Run: headless pygame with SDL's dummy video driver; simulated clock (each Clock.tick advances the game by its frame time, no real sleeping); random seed 0; keys injected as events and as key.get_pressed() state; no mouse input.
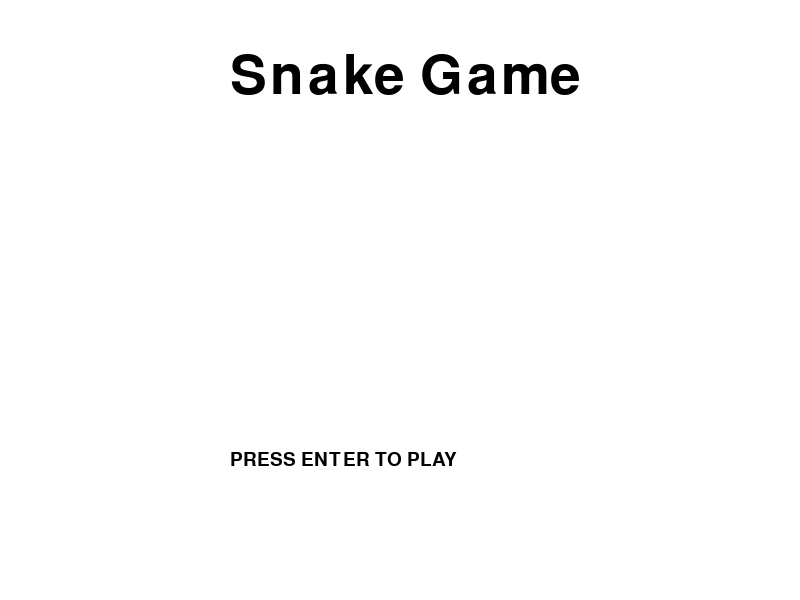
Frame 1 of 4 · flips 1–60 · no input
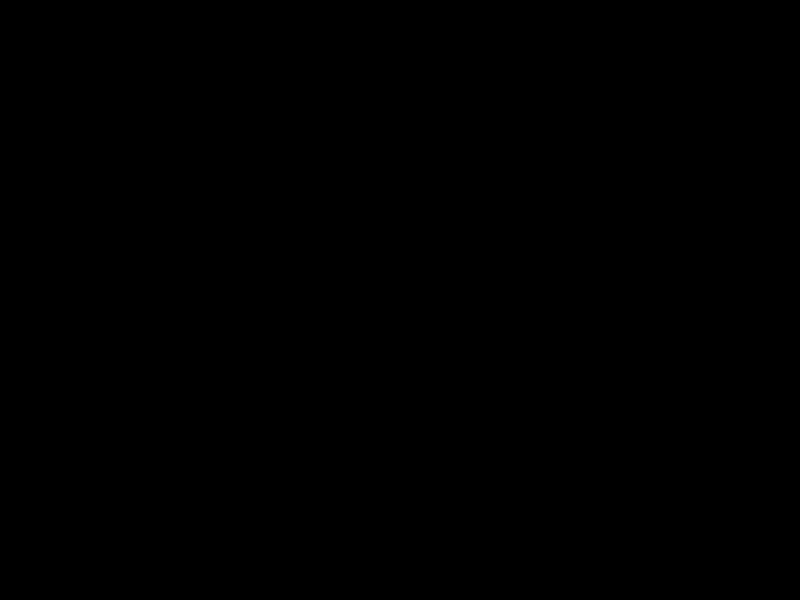
Frame 2 of 4 · flips 61–180 · tapped SPACE, RETURN · held RIGHT (→), D
Frame 3 of 4 · flips 181–300 · held DOWN (↓), S · screen unchanged from frame 2, image omitted
Frame 4 of 4 · flips 301–420 · held LEFT (←), A, UP (↑), W · screen unchanged from frame 3, image omitted

The pygame program that drew these frames:

#To-do list: 1) Finish Main Menu, 2) Create a functional Game Over screen, 3) Create the main game loop

import pygame
import time
import random

pygame.init()
pygame.font.init()
fontH1 = pygame.font.SysFont("Cambria", 80)
fontP = pygame.font.SysFont("Cambria", 28)

gameWindow = pygame.display.set_mode((800, 600))
gameWindow.fill((0,0,0))
pygame.display.set_caption("TEST WINDOW")

class Player():
    def __init__(self):
        self.body = [(220, 190), (250, 190), (280, 190), (310, 190)]
        self.shape = pygame.Surface((30, 30))
        self.shape.fill((0, 255, 0))
        self.head = pygame.Surface((30, 30))
        self.head.fill((0, 200, 0))
        self.dir = "RIGHT"

    def move(self):
        if self.dir == "RIGHT":
            self.body.append((self.body[len(self.body)-1][0] + 30 , self.body[len(self.body)-1][1]))
        elif self.dir == "UP":
            self.body.append((self.body[len(self.body)-1][0] , self.body[len(self.body)-1][1] - 30))
        elif self.dir == "DOWN":
            self.body.append((self.body[len(self.body)-1][0] , self.body[len(self.body)-1][1] + 30))
        elif self.dir == "LEFT":        
            self.body.append((self.body[len(self.body)-1][0] - 30 , self.body[len(self.body)-1][1]))
        self.body.pop(0)

player = Player()

apple = pygame.surface.Surface((40, 40))
apple.fill((255, 0, 0))
apple_x = -100
apple_y = -100
apple_x_def = -100
apple_y_def = -100
apple_vel_x = 0
apple_vel_y = 0
apple_vel_y_def = 0

a = 1
b = 0

clock = pygame.time.Clock()

game_state = 0

""" def collision_detection():
    return (player_x <= (apple_x +int(apple.width)) and 
            (player_x + player.width) >= apple_x and 
            player_y <= (apple_y + apple.height + 5) and 
            (player_y + player.height) >= apple_y)
 """
while True:
    clock.tick(10)
    match game_state:
        case 0:
            for event in pygame.event.get():
                if event.type == pygame.QUIT:
                    quit(0)
                elif event.type == pygame.KEYDOWN:
                    if event.key == pygame.K_RETURN:
                        apple_x = apple_x_def
                        apple_y = apple_y_def
                        apple_vel_y = apple_vel_y_def

                        game_state = 1

            welcomeText = fontH1.render("Snake Game", True, (0, 0, 0))

            if a > 0:
                playText = fontP.render("PRESS ENTER TO PLAY", True, (0, 0, 0))
            elif a < 0:
                playText = fontP.render("PRESS ENTER TO PLAY", True, (255, 255, 255))

            b += 1

            if b > 1000:
                a = -a
                b = 0

        
        case 1:
            for event in pygame.event.get():
                if event.type == pygame.QUIT:
                    quit(0)
    
                elif event.type == pygame.KEYDOWN:
                    if event.key == pygame.K_LEFT:
                        if player.dir != "RIGHT" and player.dir != "LEFT":
                            player.dir = "LEFT"
                    elif event.key == pygame.K_RIGHT:
                        if player.dir != "LEFT" and player.dir != "RIGHT":
                            player.dir = "RIGHT"
                    elif event.key == pygame.K_UP:
                        if player.dir != "DOWN" and player.dir != "UP":
                            player.dir = "UP"
                    elif event.key == pygame.K_DOWN:
                        if player.dir != "UP" and player.dir != "DOWN":
                            player.dir = "DOWN"
    

            player.move()
            
            """ if collision_detection():
                apple_y = random.randint(0, gameWindow.height - 50)
                apple_x = random.randint(0, gameWindow.width - 50) """
    
            
        case 2:
            for event in pygame.event.get():
                if event.type == pygame.QUIT:
                    quit(0)
                elif event.type == pygame.KEYDOWN:
                    if event.key == pygame.K_UP:
                        game_state = 0


    #Drawing

    if game_state == 0:
        gameWindow.fill((255, 255, 255))

        gameWindow.blit(welcomeText, (230, 50))
        gameWindow.blit(playText, (230, 450))

    elif game_state == 1:
        gameWindow.fill((0, 0, 0))

        for i in player.body[0:-1]:
            gameWindow.blit(player.shape, i)
        gameWindow.blit(player.head, player.body[-1])

        #DEBUG TEXT
        """ debugText0 = fontP.render(str(player_x), False, (255, 255, 255))
        debugText1 = fontP.render(str(player_y), True, (255, 255, 255))
        debugText2 = fontP.render(str(player_x_last), True, (255, 255, 255))
        debugText3 = fontP.render(str(player_y_last), True, (255, 255, 255))
        gameWindow.blit(debugText0, (0, 0))
        gameWindow.blit(debugText1, (0, 20))
        gameWindow.blit(debugText2, (0, 40))
        gameWindow.blit(debugText3, (0, 60)) """
            

        apple_x += apple_vel_x
        apple_y += apple_vel_y
        gameWindow.blit(apple, (apple_x, apple_y))

    elif game_state == 2:
        gameWindow.fill((150, 0, 0))

        #gameWindow.blit(game_over, (50, 200))

    pygame.display.flip()
